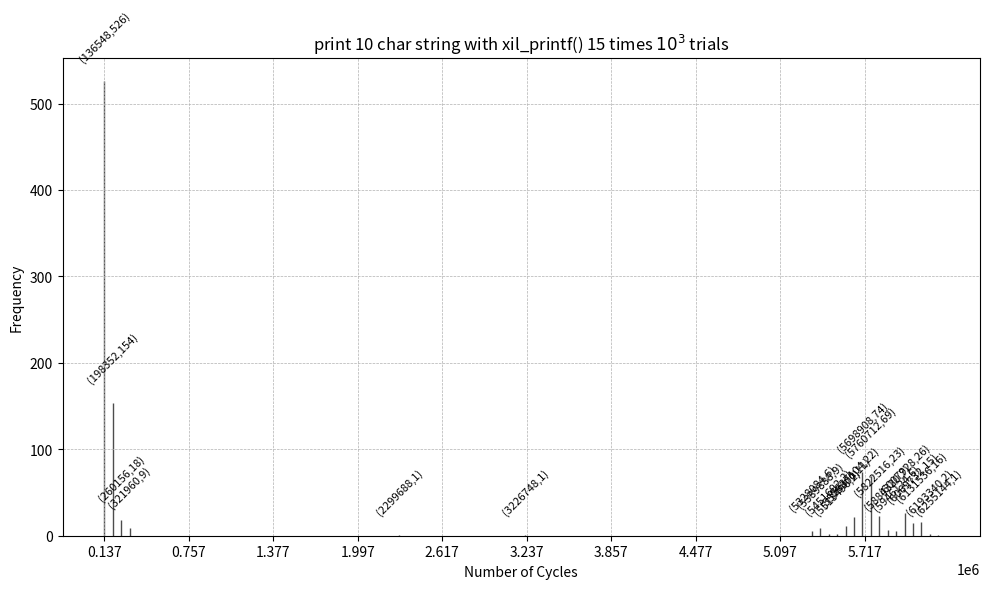

This chart was generated by the following Python code:
import matplotlib.pyplot as plt
bin_counts_led = [
526,154,18,9,0,0,0,0,0,0,0,0,0,0,0,0,0,0,0,0,0,0,0,0,0,0,0,0,0,0,0,0,0,0,0,1,0,0,0,0,0,0,0,0,0,0,0,0,0,0,1,0,0,0,0,0,0,0
,0,0,0,0,0,0,0,0,0,0,0,0,0,0,0,0,0,0,0,0,0,0,0,0,0,0,6,9,2,2,11,22,74,69,23,7,6,26,15,16,2,1,]
min = 136548
max = 6317028
binSize = 61804
# Correcting the bins for the LED data to match the counts
bins_led_corrected = [min + i*binSize for i in range(len(bin_counts_led))]

# Plotting the histogram for "Turn on or off Led 5 times 10^4 trials"
plt.figure(figsize=(10, 6))
bars_led = plt.bar(bins_led_corrected, bin_counts_led, align='edge', width=12*0.9, edgecolor="k", alpha=0.7, color='skyblue')

# Annotating each bar with its value
for bar in bars_led:
    yval = bar.get_height()
    if yval != 0:  # Only annotate bars that have a value
        plt.text(bar.get_x() + bar.get_width()/2, yval + 20, f'({int(bar.get_x())},{yval})', ha='center', va='bottom', rotation=45, fontsize=8)

# Adjusting the x-axis for clarity
plt.xticks([i for i in range(((min//100)+1)*100, ((max//100)+1)*100, 620000)])
plt.xlabel("Number of Cycles")
plt.ylabel("Frequency")
plt.title("print 10 char string with xil_printf() 15 times $10^3$ trials")
plt.grid(True, which='both', linestyle='--', linewidth=0.5)
plt.tight_layout()
plt.show()
